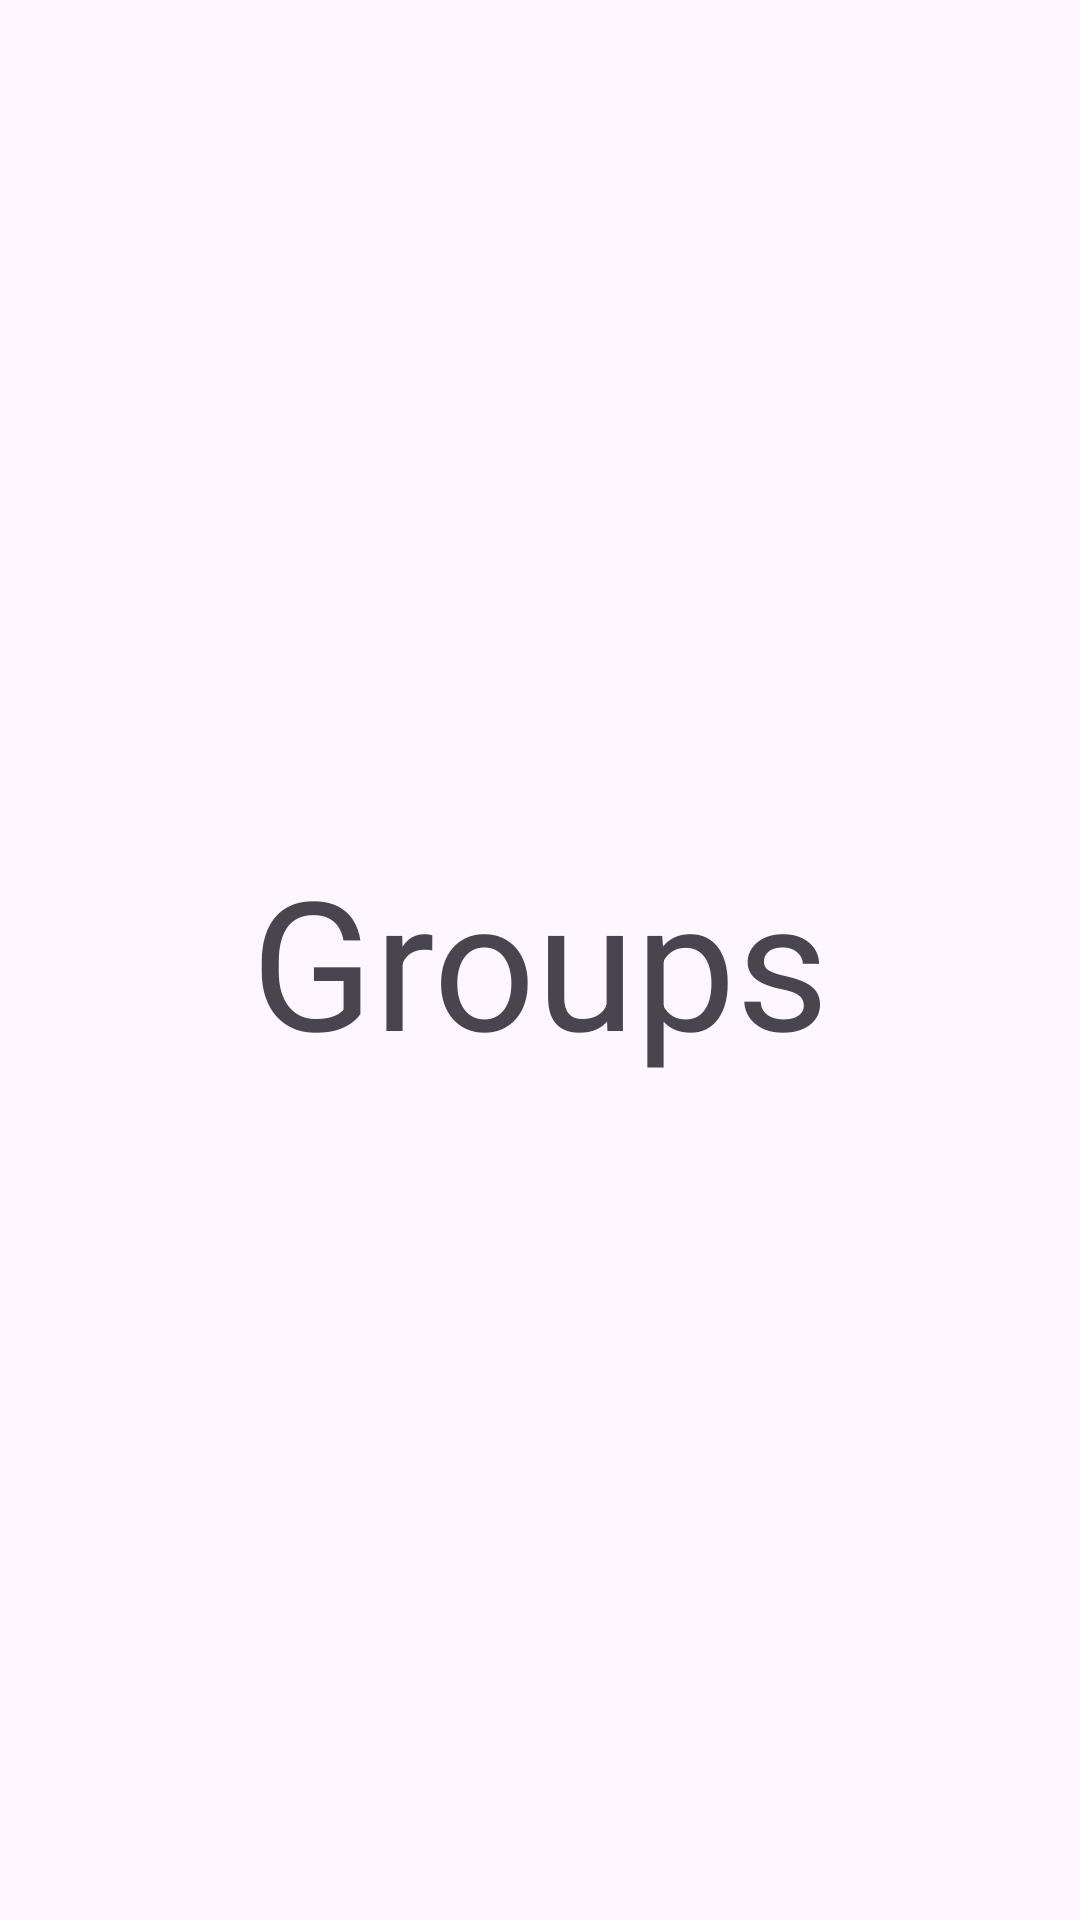

Write the Android layout XML for this screen, with the resource values it uses.
<!-- AndroidManifest.xml: application theme Theme.Blackcoffer -->
<!-- res/layout/fragment_groups.xml -->
<?xml version="1.0" encoding="utf-8"?>
<androidx.constraintlayout.widget.ConstraintLayout xmlns:android="http://schemas.android.com/apk/res/android"
    xmlns:app="http://schemas.android.com/apk/res-auto"
    xmlns:tools="http://schemas.android.com/tools"
    android:layout_width="match_parent"
    android:layout_height="match_parent"
    tools:context=".Explore">

    <TextView
        android:layout_width="wrap_content"
        android:layout_height="wrap_content"
        android:text="Groups"
        android:textSize="60sp"
        app:layout_constraintBottom_toBottomOf="parent"
        app:layout_constraintEnd_toEndOf="parent"
        app:layout_constraintHorizontal_bias="0.5"
        app:layout_constraintStart_toStartOf="parent"
        app:layout_constraintTop_toTopOf="parent"
        app:layout_constraintVertical_bias="0.5" />

</androidx.constraintlayout.widget.ConstraintLayout>
<!-- resources referenced by this layout -->
<resources>
  <style name="Theme.Blackcoffer" parent="Base.Theme.Blackcoffer" />
  <style name="Base.Theme.Blackcoffer" parent="Theme.Material3.DayNight.NoActionBar">
          
           <item name="colorPrimary">@color/NetBlue</item>
      </style>
  <color name="NetBlue">#223767</color>
</resources>
